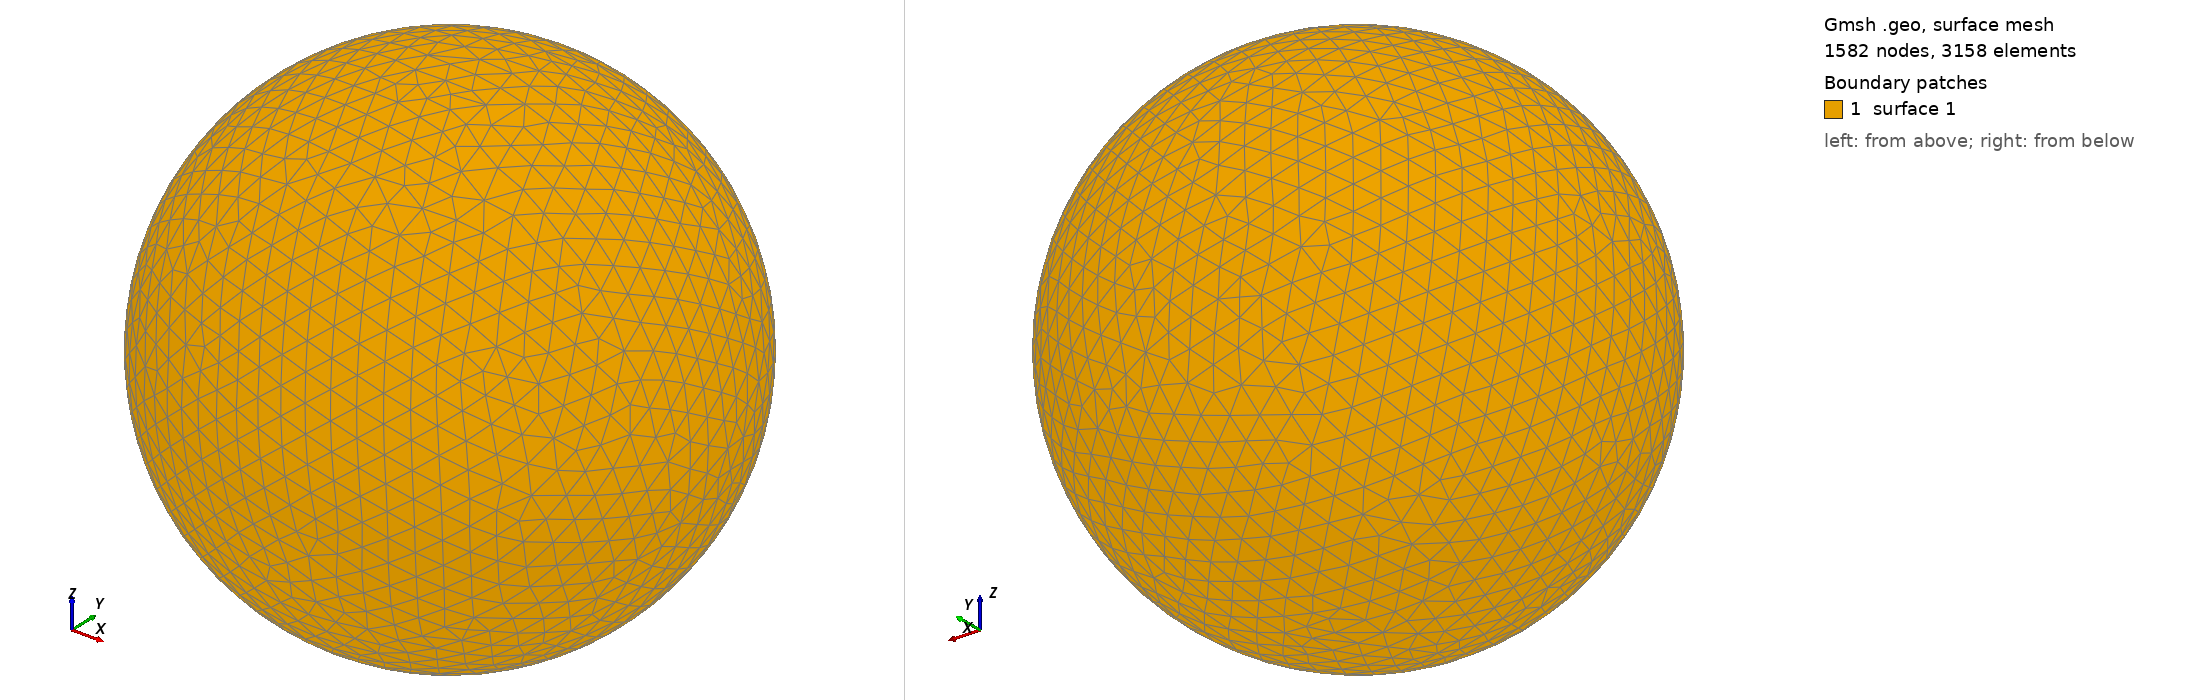

Gmsh geometry script, surface-meshed: 1582 nodes, 3158 surface elements. Boundary patches (legend numbers): 1 surface 1. Left view from above one corner, right view from below the opposite corner. The script declares no physical surfaces, so the legend lists its geometric surfaces. The drawing asked Gmsh for element sizes between 1% and 20% of the model's largest extent; the script's own settings can give other sizes.

=== shot0898.geo (drawn) ===
SetFactory("OpenCASCADE");
Point(1) = {0,0,0,0};
Sphere(1) = {0,0,0,0.00907300};
MeshSize{ PointsOf{ Surface{:}; } } = 0.000907300;
Mesh.ElementOrder=1;
Mesh.Format=39;
